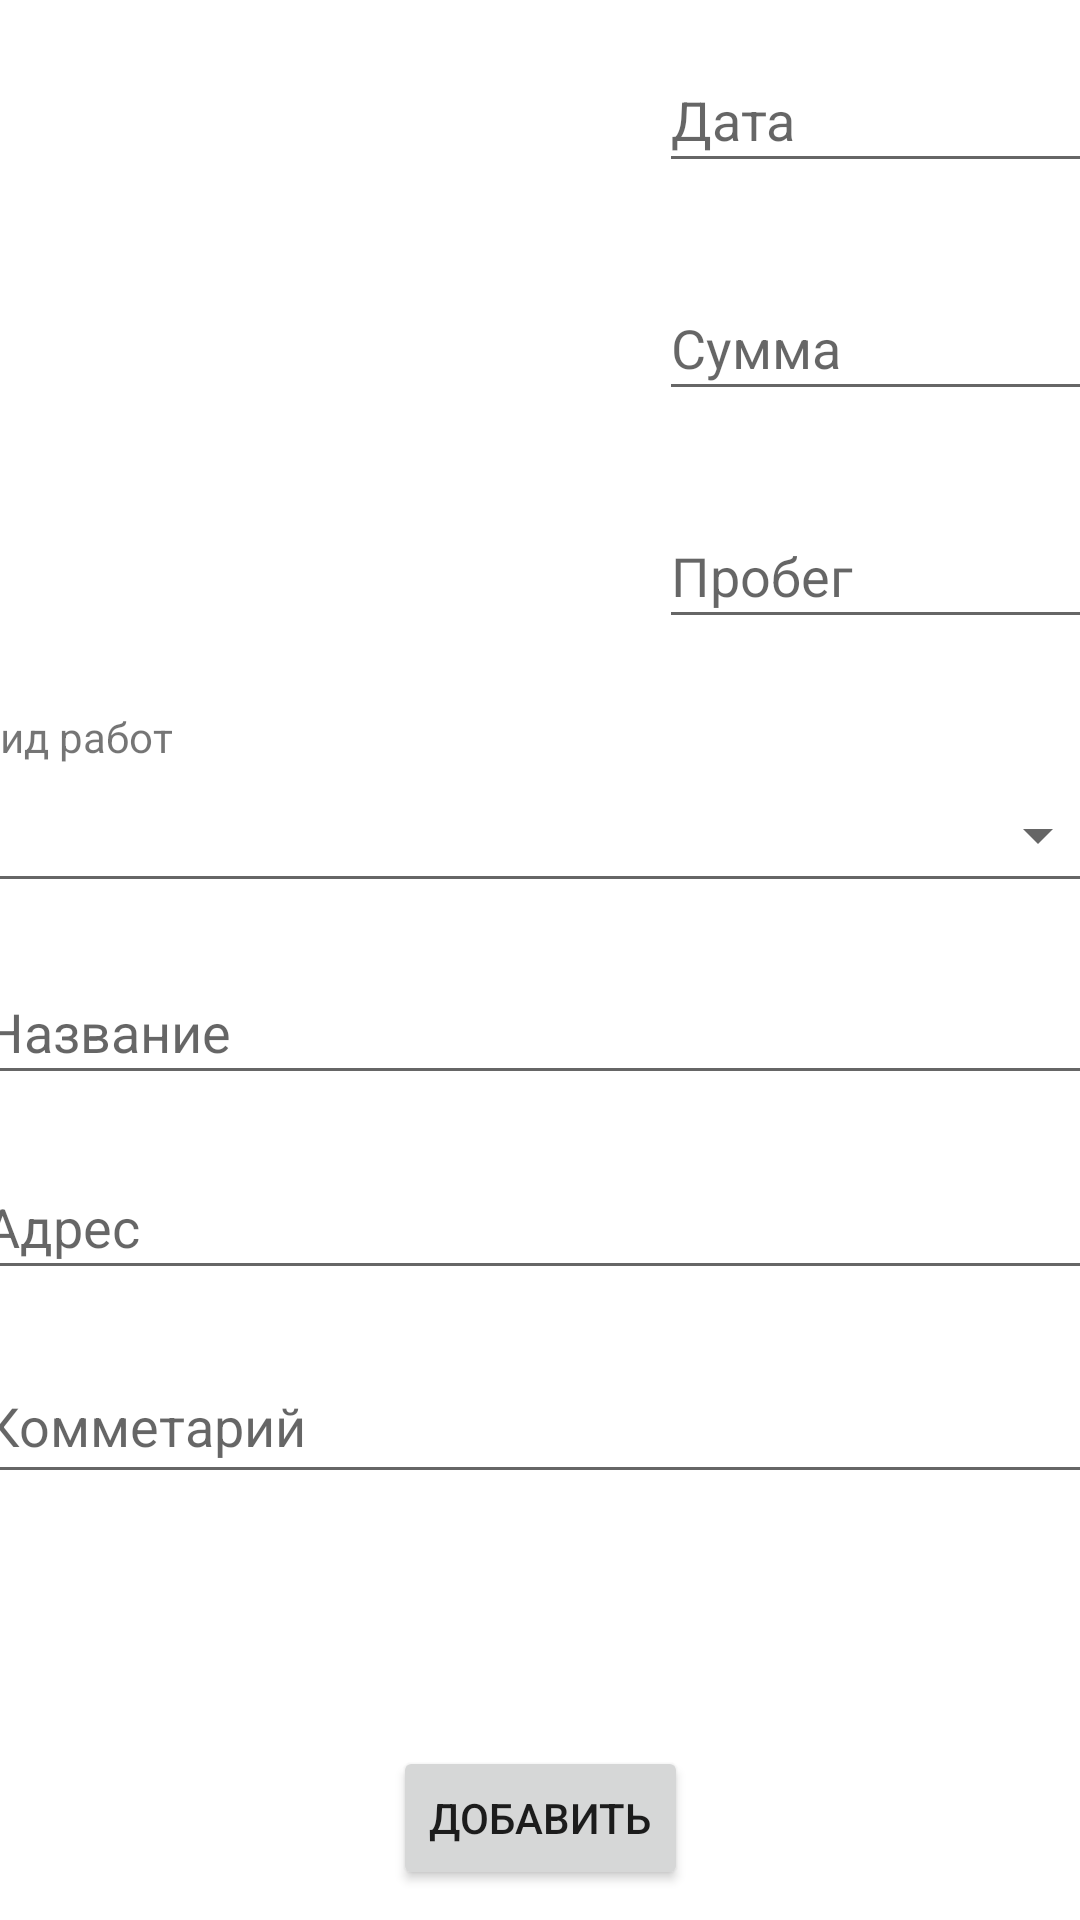

This screen was rendered from an Android layout file. Write that file and the resources it references.
<!-- AndroidManifest.xml: application theme Theme.MyCar -->
<!-- res/layout/activity_add_service.xml -->
<?xml version="1.0" encoding="utf-8"?>
<androidx.constraintlayout.widget.ConstraintLayout xmlns:android="http://schemas.android.com/apk/res/android"
    xmlns:app="http://schemas.android.com/apk/res-auto"
    xmlns:tools="http://schemas.android.com/tools"
    android:layout_width="match_parent"
    android:layout_height="match_parent"
    android:orientation="vertical"
    tools:context=".ui.Service.AddingService.AddService">

    <ImageView
        android:id="@+id/imageView3"
        android:layout_width="200dp"
        android:layout_height="200dp"
        android:layout_marginStart="16dp"
        android:layout_marginTop="16dp"
        app:layout_constraintStart_toStartOf="parent"
        app:layout_constraintTop_toTopOf="parent"
        app:srcCompat="@drawable/service" />

    <TextView
        android:id="@+id/textView11"
        android:layout_width="wrap_content"
        android:layout_height="wrap_content"
        android:layout_marginStart="16dp"
        android:layout_marginTop="236dp"
        android:layout_marginEnd="328dp"
        android:text="Вид работ"
        app:layout_constraintEnd_toEndOf="parent"
        app:layout_constraintStart_toStartOf="parent"
        app:layout_constraintTop_toTopOf="parent" />

    <Spinner
        android:id="@+id/ViewWork"
        android:layout_width="379dp"
        style="@style/Widget.AppCompat.Spinner.Underlined"
        android:layout_height="45dp"
        android:layout_marginStart="16dp"
        android:layout_marginTop="1dp"
        android:layout_marginEnd="16dp"
        app:layout_constraintEnd_toEndOf="parent"
        app:layout_constraintStart_toStartOf="parent"
        app:layout_constraintTop_toBottomOf="@+id/textView11" />

    <EditText
        android:id="@+id/NameWork"
        android:layout_width="379dp"
        android:layout_height="45dp"
        android:layout_marginStart="16dp"
        android:layout_marginTop="19dp"
        android:layout_marginEnd="16dp"
        android:ems="10"
        android:hint="Название"
        android:imeOptions="actionDone"
        android:maxLength="40"
        android:inputType="text"
        app:layout_constraintEnd_toEndOf="parent"
        app:layout_constraintStart_toStartOf="parent"
        app:layout_constraintTop_toBottomOf="@+id/ViewWork" />

    <EditText
        android:id="@+id/InfoAdress"
        android:layout_width="379dp"
        android:layout_height="45dp"
        android:layout_marginStart="16dp"
        android:layout_marginTop="20dp"
        android:layout_marginEnd="16dp"
        android:ems="10"
        android:hint="Адрес"
        android:maxLength="50"
        android:inputType="text"
        android:imeOptions="actionDone"
        app:layout_constraintEnd_toEndOf="parent"
        app:layout_constraintStart_toStartOf="parent"
        app:layout_constraintTop_toBottomOf="@+id/NameWork" />

    <EditText
        android:id="@+id/servComment"
        android:layout_width="379dp"
        android:layout_height="45dp"
        android:layout_marginStart="16dp"
        android:layout_marginTop="23dp"
        android:layout_marginEnd="16dp"
        android:ems="10"
        android:gravity="top|left"
        android:hint="Комметарий"
        android:maxLength="100"
        android:lines="4"
        android:maxLines="6"
        android:scrollbars="vertical"
        android:inputType="textMultiLine"
        android:imeOptions="actionDone"
        app:layout_constraintEnd_toEndOf="parent"
        app:layout_constraintStart_toStartOf="parent"
        app:layout_constraintTop_toBottomOf="@+id/InfoAdress" />

    <EditText
        android:id="@+id/priceServise"
        android:layout_width="150dp"
        android:layout_height="45dp"
        android:layout_marginStart="29dp"
        android:layout_marginTop="31dp"
        android:layout_marginEnd="16dp"
        android:ems="10"
        android:imeOptions="actionDone"
        android:hint="Сумма"
        android:maxLength="6"
        android:inputType="number"
        app:layout_constraintEnd_toEndOf="parent"
        app:layout_constraintStart_toEndOf="@+id/imageView3"
        app:layout_constraintTop_toBottomOf="@+id/textDate" />

    <EditText
        android:id="@+id/servProbeg"
        android:layout_width="150dp"
        android:layout_height="45dp"
        android:layout_marginStart="29dp"
        android:layout_marginTop="31dp"
        android:layout_marginEnd="16dp"
        android:ems="10"
        android:hint="Пробег"
        android:imeOptions="actionDone"
        android:maxLength="6"
        android:inputType="number"
        app:layout_constraintEnd_toEndOf="parent"
        app:layout_constraintStart_toEndOf="@+id/imageView3"
        app:layout_constraintTop_toBottomOf="@+id/priceServise" />

    <EditText
        android:id="@+id/textDate"
        android:layout_width="150dp"
        android:layout_height="45dp"
        android:layout_marginStart="29dp"
        android:layout_marginTop="16dp"
        android:layout_marginEnd="16dp"
        android:hint="Дата"
        android:imeOptions="actionDone"
        android:inputType="date"
        app:layout_constraintEnd_toEndOf="parent"
        app:layout_constraintStart_toEndOf="@+id/imageView3"
        app:layout_constraintTop_toTopOf="parent">

    </EditText>

    <Button
        android:id="@+id/addServ"
        android:layout_width="wrap_content"
        android:layout_height="wrap_content"
        android:layout_marginStart="147dp"
        android:layout_marginEnd="147dp"
        android:layout_marginBottom="10dp"
        android:text="Добавить"
        app:layout_constraintBottom_toBottomOf="parent"
        app:layout_constraintEnd_toEndOf="parent"
        app:layout_constraintStart_toStartOf="parent" />

</androidx.constraintlayout.widget.ConstraintLayout>
<!-- resources referenced by this layout -->
<resources>
  <style name="Theme.MyCar" parent="Theme.MaterialComponents.DayNight.DarkActionBar">
          
          <item name="colorPrimary">@color/purple_500</item>
          <item name="colorPrimaryVariant">@color/purple_700</item>
          <item name="colorOnPrimary">@color/white</item>
          
          <item name="colorSecondary">@color/teal_200</item>
          <item name="colorSecondaryVariant">@color/teal_700</item>
          <item name="colorOnSecondary">@color/black</item>
          
          <item name="android:statusBarColor" tools:targetApi="l">?attr/colorPrimaryVariant</item>
          
  
      </style>
  <color name="purple_500">#FF6200EE</color>
  <color name="purple_700">#FF3700B3</color>
  <color name="white">#FFFFFFFF</color>
  <color name="teal_200">#FF03DAC5</color>
  <color name="teal_700">#FF018786</color>
  <color name="black">#FF000000</color>
</resources>
